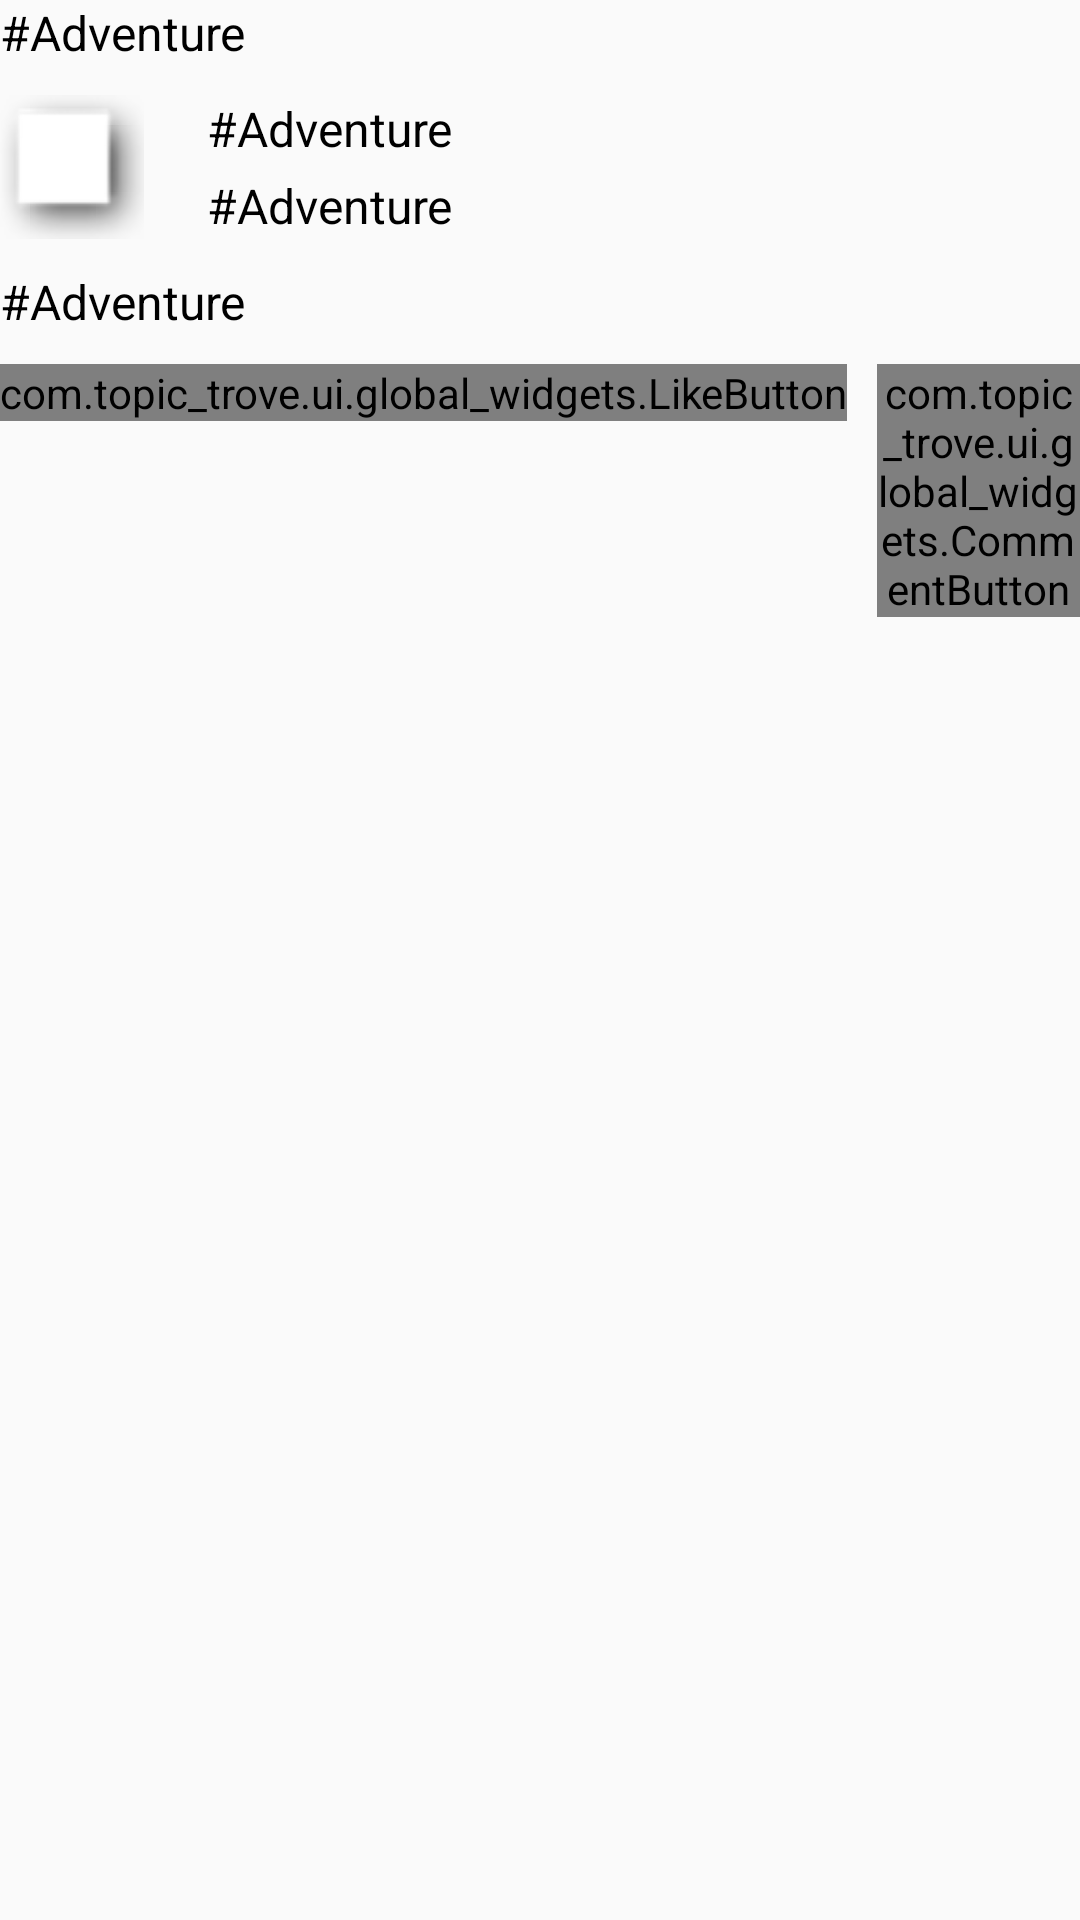

The Android layout XML behind this screen, and the referenced resources:
<!-- AndroidManifest.xml: application theme Theme.TopicTrove -->
<!-- res/layout/sample_post_card.xml -->
<LinearLayout
    xmlns:android="http://schemas.android.com/apk/res/android"
    xmlns:app="http://schemas.android.com/apk/res-auto"
    xmlns:tools="http://schemas.android.com/tools"
    android:layout_width="match_parent"
    android:layout_height="match_parent"
    android:orientation="vertical">

    
    <TextView
        android:id="@+id/textHashtag"
        style="@android:style/TextAppearance.Widget.TextView"
        android:layout_width="wrap_content"
        android:layout_height="wrap_content"
        android:layout_marginBottom="10dp"
        android:text="@string/adventure"
        android:visibility="visible"
        tools:visibility="visible" />

    
    <LinearLayout
        android:layout_width="match_parent"
        android:layout_height="wrap_content"
        android:gravity="center_vertical"
        android:orientation="horizontal"
        android:layout_marginBottom="10dp"
        android:visibility="visible"
        tools:visibility="visible">

        <ImageView
            android:id="@+id/imageAvatar"
            android:layout_width="48dp"
            android:layout_height="48dp"
            android:layout_marginEnd="16dp"
            android:contentDescription="@string/adventure"
            android:scaleType="centerCrop"
            android:src="@android:drawable/picture_frame"
            android:visibility="visible"
            tools:visibility="visible" />

        <LinearLayout
            android:layout_width="0dp"
            android:layout_height="wrap_content"
            android:layout_weight="1"
            android:orientation="vertical"
            android:layout_marginStart="5dp"
            android:visibility="visible"
            tools:visibility="visible">

            <TextView
                android:id="@+id/textName"
                style="@android:style/TextAppearance.Widget.TextView"
                android:layout_width="wrap_content"
                android:layout_height="wrap_content"
                android:layout_marginBottom="4dp"
                android:text="@string/adventure"
                android:visibility="visible"
                tools:visibility="visible" />

            <TextView
                android:id="@+id/textDate"
                style="@android:style/TextAppearance.Widget.TextView"
                android:layout_width="wrap_content"
                android:layout_height="wrap_content"
                android:layout_marginEnd="10dp"
                android:text="@string/adventure"
                android:visibility="visible"
                tools:visibility="visible" />
        </LinearLayout>

    </LinearLayout>

    
    <TextView
        android:id="@+id/textContent"
        style="@android:style/TextAppearance.Widget.TextView"
        android:layout_width="match_parent"
        android:layout_height="wrap_content"
        android:layout_marginBottom="10dp"
        android:text="@string/adventure"
        android:visibility="visible"
        tools:visibility="visible" />

    
    <LinearLayout
        android:layout_width="match_parent"
        android:layout_height="wrap_content"
        android:orientation="horizontal"
        android:visibility="visible"
        tools:visibility="visible">

        <com.topic_trove.ui.global_widgets.LikeButton
            android:id="@+id/btnLike"
            android:layout_width="wrap_content"
            android:layout_height="wrap_content"
            android:layout_marginEnd="10dp"
            android:drawableStart="@android:drawable/radiobutton_off_background"
            android:text="@string/adventure"
            android:visibility="visible"
            tools:visibility="visible" />

        <com.topic_trove.ui.global_widgets.CommentButton
            android:id="@+id/btnComment"
            android:layout_width="wrap_content"
            android:layout_height="wrap_content"
            android:drawableStart="@android:drawable/radiobutton_off_background"
            android:text="@string/adventure"
            android:visibility="visible"
            tools:visibility="visible" />
    </LinearLayout>

</LinearLayout>
<!-- resources referenced by this layout -->
<resources>
  <string name="adventure">#Adventure  </string>
  <style name="Theme.TopicTrove" parent="android:Theme.Material.Light.NoActionBar" />
</resources>
